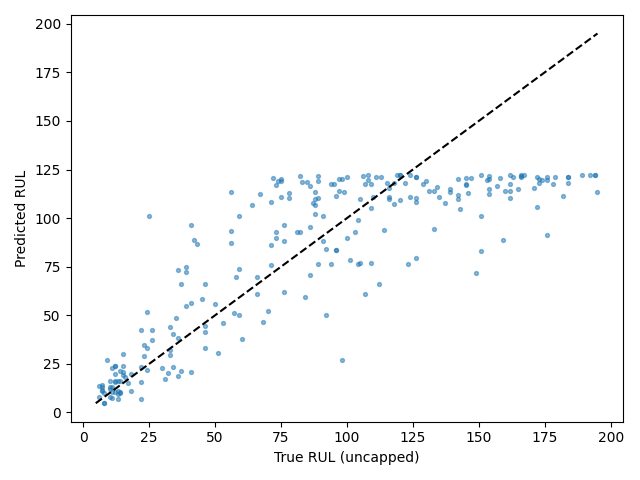

The file beside this chart, header and first rows:
Dataset, Split, SourceSplit, unit_nr, start_cycle, end_cycle, RUL_original, RUL_capped, regime, regime_transition_count, is_padded, padding_cycles, observed_cycles, Model, Seed, Experiment, RUL_true, RUL_pred, AbsoluteError
FD004, test_terminal, test, 1, 201, 230, 22, 22, 2, 25, False, 0, 30, itransformer, 5, baseline, 22, 42.21, 20.21
FD004, test_terminal, test, 2, 124, 153, 39, 39, 1, 23, False, 0, 30, itransformer, 5, baseline, 39, 74.75, 35.75
FD004, test_terminal, test, 3, 112, 141, 107, 107, 1, 25, False, 0, 30, itransformer, 5, baseline, 107, 117.3, 10.31
FD004, test_terminal, test, 4, 179, 208, 75, 75, 2, 25, False, 0, 30, itransformer, 5, baseline, 75, 118.8, 43.84
FD004, test_terminal, test, 5, 22, 51, 149, 125, 2, 23, False, 0, 30, itransformer, 5, baseline, 149, 71.55, 77.45
FD004, test_terminal, test, 6, 117, 146, 78, 78, 5, 24, False, 0, 30, itransformer, 5, baseline, 78, 110.2, 32.18
FD004, test_terminal, test, 7, 25, 54, 94, 94, 4, 26, False, 0, 30, itransformer, 5, baseline, 94, 76.31, 17.69
FD004, test_terminal, test, 8, 219, 248, 14, 14, 5, 22, False, 0, 30, itransformer, 5, baseline, 14, 9.928, 4.072
FD004, test_terminal, test, 9, 255, 284, 99, 99, 3, 25, False, 0, 30, itransformer, 5, baseline, 99, 113.7, 14.66
FD004, test_terminal, test, 10, 1, 23, 162, 125, 4, 20, True, 7, 23, itransformer, 5, baseline, 162, 110.6, 51.43
FD004, test_terminal, test, 11, 53, 82, 143, 125, 1, 28, False, 0, 30, itransformer, 5, baseline, 143, 104.6, 38.41
FD004, test_terminal, test, 12, 241, 270, 7, 7, 1, 24, False, 0, 30, itransformer, 5, baseline, 7, 10.8, 3.799
FD004, test_terminal, test, 13, 198, 227, 71, 71, 3, 24, False, 0, 30, itransformer, 5, baseline, 71, 86.38, 15.38
FD004, test_terminal, test, 14, 73, 102, 105, 105, 1, 26, False, 0, 30, itransformer, 5, baseline, 105, 110, 5.038
FD004, test_terminal, test, 15, 139, 168, 12, 12, 4, 23, False, 0, 30, itransformer, 5, baseline, 12, 15.89, 3.888
FD004, test_terminal, test, 16, 211, 240, 160, 125, 2, 20, False, 0, 30, itransformer, 5, baseline, 160, 113.9, 46.15
FD004, test_terminal, test, 17, 305, 334, 162, 125, 5, 23, False, 0, 30, itransformer, 5, baseline, 162, 113.8, 48.24
FD004, test_terminal, test, 18, 218, 247, 104, 104, 2, 23, False, 0, 30, itransformer, 5, baseline, 104, 76.2, 27.8
FD004, test_terminal, test, 19, 1, 24, 194, 125, 5, 21, True, 6, 24, itransformer, 5, baseline, 194, 122, 71.99
FD004, test_terminal, test, 20, 86, 115, 82, 82, 3, 25, False, 0, 30, itransformer, 5, baseline, 82, 92.6, 10.6
FD004, test_terminal, test, 21, 173, 202, 91, 91, 2, 22, False, 0, 30, itransformer, 5, baseline, 91, 88.34, 2.655
FD004, test_terminal, test, 22, 129, 158, 11, 11, 0, 26, False, 0, 30, itransformer, 5, baseline, 11, 7.226, 3.774
FD004, test_terminal, test, 23, 133, 162, 26, 26, 0, 24, False, 0, 30, itransformer, 5, baseline, 26, 42.39, 16.39
FD004, test_terminal, test, 24, 145, 174, 142, 125, 1, 24, False, 0, 30, itransformer, 5, baseline, 142, 111.9, 30.15
FD004, test_terminal, test, 25, 457, 486, 39, 39, 2, 20, False, 0, 30, itransformer, 5, baseline, 39, 54.51, 15.51
FD004, test_terminal, test, 26, 61, 90, 92, 92, 0, 27, False, 0, 30, itransformer, 5, baseline, 92, 84.28, 7.722
FD004, test_terminal, test, 27, 115, 144, 76, 76, 1, 20, False, 0, 30, itransformer, 5, baseline, 76, 62.09, 13.91
FD004, test_terminal, test, 28, 1, 20, 124, 124, 5, 11, True, 10, 20, itransformer, 5, baseline, 124, 122, 2.006
FD004, test_terminal, test, 29, 187, 216, 64, 64, 2, 22, False, 0, 30, itransformer, 5, baseline, 64, 106.8, 42.79
FD004, test_terminal, test, 30, 200, 229, 118, 118, 2, 26, False, 0, 30, itransformer, 5, baseline, 118, 107.1, 10.94
FD004, test_terminal, test, 31, 105, 134, 6, 6, 0, 22, False, 0, 30, itransformer, 5, baseline, 6, 7.814, 1.814
FD004, test_terminal, test, 32, 231, 260, 22, 22, 2, 25, False, 0, 30, itransformer, 5, baseline, 22, 6.935, 15.06
FD004, test_terminal, test, 33, 78, 107, 147, 125, 4, 25, False, 0, 30, itransformer, 5, baseline, 147, 120.6, 26.35
FD004, test_terminal, test, 34, 332, 361, 126, 125, 0, 21, False, 0, 30, itransformer, 5, baseline, 126, 108.4, 17.56
FD004, test_terminal, test, 35, 249, 278, 36, 36, 1, 25, False, 0, 30, itransformer, 5, baseline, 36, 18.98, 17.02
FD004, test_terminal, test, 36, 130, 159, 73, 73, 3, 24, False, 0, 30, itransformer, 5, baseline, 73, 89.81, 16.81
FD004, test_terminal, test, 37, 316, 345, 89, 89, 1, 28, False, 0, 30, itransformer, 5, baseline, 89, 76.3, 12.7
FD004, test_terminal, test, 38, 96, 125, 11, 11, 5, 24, False, 0, 30, itransformer, 5, baseline, 11, 22.74, 11.74
FD004, test_terminal, test, 39, 185, 214, 151, 125, 2, 21, False, 0, 30, itransformer, 5, baseline, 151, 101.1, 49.88
FD004, test_terminal, test, 40, 237, 266, 10, 10, 0, 23, False, 0, 30, itransformer, 5, baseline, 10, 16.33, 6.335
FD004, test_terminal, test, 41, 385, 414, 97, 97, 3, 24, False, 0, 30, itransformer, 5, baseline, 97, 114, 16.98
FD004, test_terminal, test, 42, 171, 200, 30, 30, 0, 24, False, 0, 30, itransformer, 5, baseline, 30, 22.95, 7.051
FD004, test_terminal, test, 43, 91, 120, 42, 42, 0, 23, False, 0, 30, itransformer, 5, baseline, 42, 88.91, 46.91
FD004, test_terminal, test, 44, 377, 406, 60, 60, 3, 26, False, 0, 30, itransformer, 5, baseline, 60, 38.03, 21.97
FD004, test_terminal, test, 45, 49, 78, 85, 85, 0, 26, False, 0, 30, itransformer, 5, baseline, 85, 118.3, 33.31
FD004, test_terminal, test, 46, 8, 37, 134, 125, 3, 23, False, 0, 30, itransformer, 5, baseline, 134, 116.2, 17.82
FD004, test_terminal, test, 47, 195, 224, 34, 34, 5, 27, False, 0, 30, itransformer, 5, baseline, 34, 40.41, 6.413
FD004, test_terminal, test, 48, 185, 214, 45, 45, 3, 28, False, 0, 30, itransformer, 5, baseline, 45, 58.46, 13.46
FD004, test_terminal, test, 49, 244, 273, 24, 24, 1, 23, False, 0, 30, itransformer, 5, baseline, 24, 22.06, 1.943
FD004, test_terminal, test, 50, 177, 206, 86, 86, 3, 27, False, 0, 30, itransformer, 5, baseline, 86, 116.3, 30.32
FD004, test_terminal, test, 51, 108, 137, 119, 119, 1, 23, False, 0, 30, itransformer, 5, baseline, 119, 122.3, 3.316
FD004, test_terminal, test, 52, 29, 58, 151, 125, 2, 24, False, 0, 30, itransformer, 5, baseline, 151, 122.3, 28.75
FD004, test_terminal, test, 53, 38, 67, 142, 125, 3, 23, False, 0, 30, itransformer, 5, baseline, 142, 119.9, 22.14
FD004, test_terminal, test, 54, 52, 81, 176, 125, 1, 25, False, 0, 30, itransformer, 5, baseline, 176, 91.44, 84.56
FD004, test_terminal, test, 55, 74, 103, 157, 125, 2, 25, False, 0, 30, itransformer, 5, baseline, 157, 116.6, 40.41
FD004, test_terminal, test, 56, 151, 180, 67, 67, 1, 21, False, 0, 30, itransformer, 5, baseline, 67, 112.5, 45.46
FD004, test_terminal, test, 57, 92, 121, 97, 97, 0, 27, False, 0, 30, itransformer, 5, baseline, 97, 120.3, 23.26
FD004, test_terminal, test, 58, 156, 185, 8, 8, 4, 22, False, 0, 30, itransformer, 5, baseline, 8, 4.716, 3.284
FD004, test_terminal, test, 59, 8, 37, 154, 125, 5, 22, False, 0, 30, itransformer, 5, baseline, 154, 115, 39.05
FD004, test_terminal, test, 60, 106, 135, 139, 125, 3, 23, False, 0, 30, itransformer, 5, baseline, 139, 114.9, 24.12
... 188 more rows
